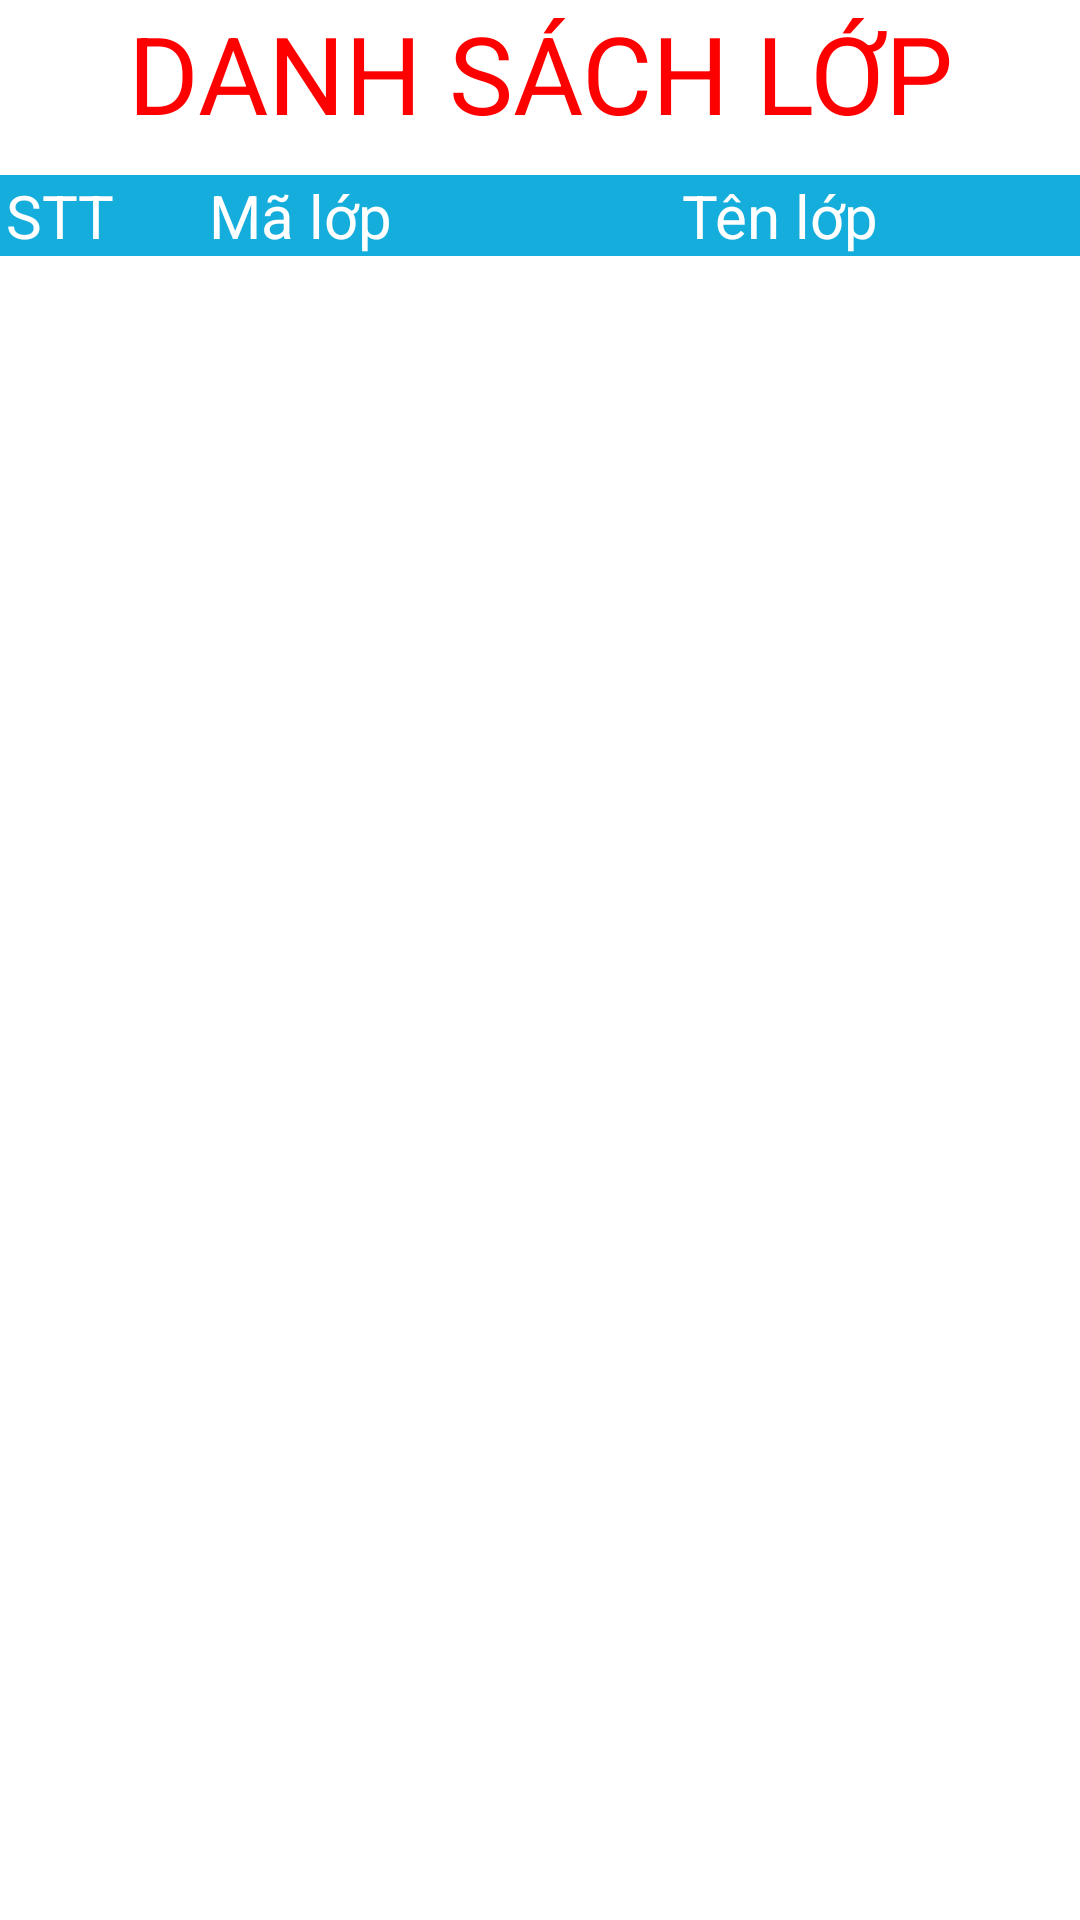

Here is an Android app screen rendered from its layout file. Give the layout XML and the strings, colors and styles it references.
<!-- AndroidManifest.xml: application theme Theme.FPL_ASM_AndroidCB -->
<!-- res/layout/activity_classes_manager.xml -->
<?xml version="1.0" encoding="utf-8"?>
<LinearLayout xmlns:android="http://schemas.android.com/apk/res/android"
    xmlns:app="http://schemas.android.com/apk/res-auto"
    xmlns:tools="http://schemas.android.com/tools"
    android:layout_width="match_parent"
    android:layout_height="match_parent"
    tools:context=".ClassesManagerActivity"
    android:orientation="vertical">

    <TextView
        android:text="@string/quan_ly_danh_sach_lop"
        android:textSize="36sp"
        android:gravity="center"
        android:textColor="#FF0000"
        android:layout_width="match_parent"
        android:layout_height="wrap_content"
        android:layout_marginBottom="10dp"/>

    <LinearLayout
        android:layout_width="match_parent"
        android:layout_height="wrap_content"
        android:weightSum="9">

        <TextView
            android:layout_width="0dp"
            android:layout_height="wrap_content"
            android:layout_weight="1"
            android:background="#15AEDC"
            android:gravity="center"
            android:text="@string/stt"
            android:textColor="#fff"
            android:textSize="20sp" />

        <TextView
            android:layout_width="0dp"
            android:layout_height="wrap_content"
            android:layout_weight="3"
            android:background="#15AEDC"
            android:gravity="center"
            android:text="@string/ma_lop"
            android:textColor="#fff"
            android:textSize="20sp" />

        <TextView
            android:layout_width="0dp"
            android:layout_height="wrap_content"
            android:layout_weight="5"
            android:background="#15AEDC"
            android:gravity="center"
            android:text="@string/ten_lop"
            android:textColor="#fff"
            android:textSize="20sp" />
    </LinearLayout>

    <ListView
        android:id="@+id/listClasses"
        android:layout_width="match_parent"
        android:layout_height="wrap_content"/>

</LinearLayout>
<!-- resources referenced by this layout -->
<resources>
  <string name="ma_lop">Mã lớp</string>
  <string name="quan_ly_danh_sach_lop">DANH SÁCH LỚP</string>
  <string name="stt">STT</string>
  <string name="ten_lop">Tên lớp</string>
  <style name="Theme.FPL_ASM_AndroidCB" parent="Theme.MaterialComponents.DayNight.NoActionBar">
          
          <item name="colorPrimary">@color/purple_500</item>
          <item name="colorPrimaryVariant">@color/purple_700</item>
          <item name="colorOnPrimary">@color/white</item>
          
          <item name="colorSecondary">@color/teal_200</item>
          <item name="colorSecondaryVariant">@color/teal_700</item>
          <item name="colorOnSecondary">@color/black</item>
          
          <item name="android:statusBarColor" tools:targetApi="l">?attr/colorPrimaryVariant</item>
          
      </style>
  <!-- not gathered from this repository: default colours our renderer supplied (Android Studio template values) -->
  <color name="purple_500">#FF6200EE</color>
  <color name="purple_700">#FF3700B3</color>
  <color name="teal_200">#FF03DAC5</color>
  <color name="teal_700">#FF018786</color>
  <color name="black">#FF000000</color>
  <color name="white">#FFFFFFFF</color>
</resources>
